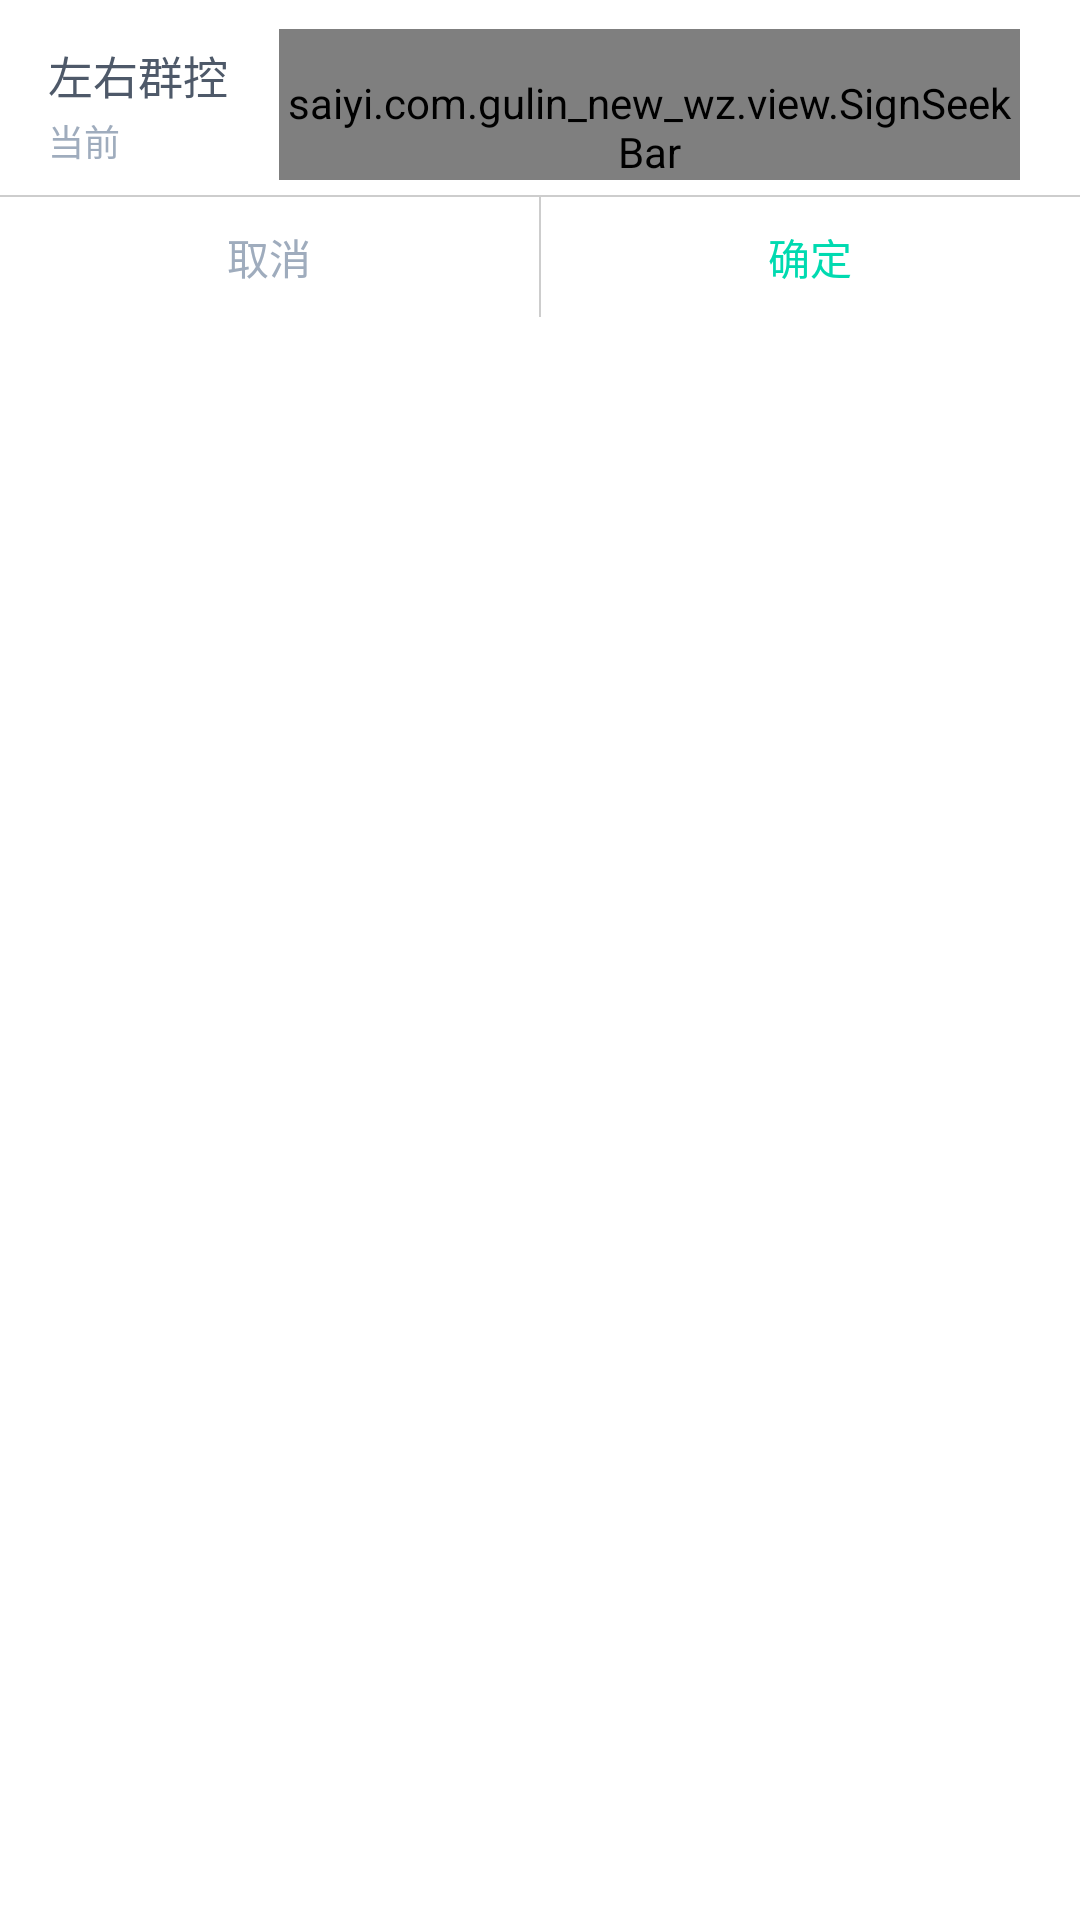

Reconstruct the res/layout file that produces this screen, plus the resources it refers to.
<!-- AndroidManifest.xml: application theme AppTheme -->
<!-- res/layout/dialog_seekbar.xml -->
<?xml version="1.0" encoding="utf-8"?>
<LinearLayout xmlns:android="http://schemas.android.com/apk/res/android"
    android:layout_width="match_parent"
    android:layout_height="wrap_content"
    android:orientation="vertical"
    xmlns:app="http://schemas.android.com/apk/res-auto"
    android:background="#FFFFFF"
    >


        <LinearLayout
            android:layout_marginTop="5dp"
            android:layout_width="match_parent"
            android:layout_height="60dp"
            android:gravity="center_vertical"
            android:orientation="horizontal"
            android:paddingLeft="16dp"
            android:paddingRight="10dp">

            <LinearLayout
                android:layout_width="match_parent"
                android:layout_height="60dp"
                android:layout_weight="4"
                android:gravity="center_vertical"
                android:orientation="vertical">

                <TextView
                    android:id="@+id/tv_dialog_range_lr_name"
                    android:layout_width="wrap_content"
                    android:layout_height="wrap_content"
                    android:singleLine="true"
                    android:text="@string/left_and_right_group_control_text"
                    android:textColor="#4E5969"
                    android:textSize="15sp"/>

                <LinearLayout
                    android:layout_width="wrap_content"
                    android:layout_height="wrap_content"
                    android:layout_marginTop="2dp"
                    android:gravity="center_vertical"
                    android:orientation="horizontal">

                    <TextView
                        android:id="@+id/tv_dialog_range_lr_def_name"
                        android:layout_width="wrap_content"
                        android:layout_height="wrap_content"
                        android:singleLine="true"
                        android:text="@string/current"
                        android:textColor="#9FACBD"
                        android:textSize="12sp"/>

                    <TextView
                        android:id="@+id/tv_dialog_range_lr_def_value"
                        android:layout_width="wrap_content"
                        android:layout_height="wrap_content"
                        android:singleLine="true"
                        android:textColor="#9FACBD"
                        android:textSize="12sp"/>

                </LinearLayout>

            </LinearLayout>

            <LinearLayout
                android:layout_width="match_parent"
                android:layout_height="60dp"
                android:layout_weight="1"
                android:gravity="center_vertical"
                android:orientation="vertical"
                android:paddingLeft="10dp"
                android:paddingRight="10dp">

                <saiyi.com.gulin_new_wz.view.SignSeekBar
                    android:id="@+id/ssb_dialog_range_lr_control_TOP"
                    android:layout_width="match_parent"
                    android:layout_height="wrap_content"
                    android:paddingTop="15dp"
                    app:ssb_anim_duration="300"
                    app:ssb_auto_adjust_section_mark="false"
                    app:ssb_max="40"
                    app:ssb_min="0"
                    app:ssb_second_track_color="#00DAB0"
                    app:ssb_second_track_size="3dp"
                    app:ssb_section_text_color="#9FACBD"
                    app:ssb_section_text_position="bottom_sides"
                    app:ssb_section_text_size="12sp"
                    app:ssb_show_section_mark="false"
                    app:ssb_show_section_text="true"
                    app:ssb_show_thumb_text="false"
                    app:ssb_sides_labels="@array/labels_TOP"
                    app:ssb_text_space="6dp"
                    app:ssb_thumb_bg_alpha="0.3"
                    app:ssb_thumb_color="@color/white_color"
                    app:ssb_thumb_radius="5dp"
                    app:ssb_thumb_radius_on_dragging="10dp"
                    app:ssb_thumb_ratio="0.7"
                    app:ssb_track_color="#D5DEE7"
                    app:ssb_track_size="2dp"
                    app:ssb_unusable_color="#4D9FACBD"
                    android:visibility="gone"

                    />
                <saiyi.com.gulin_new_wz.view.SignSeekBar
                    android:id="@+id/ssb_dialog_range_lr_control_CENTER"
                    android:layout_width="match_parent"
                    android:layout_height="wrap_content"
                    android:paddingTop="15dp"
                    app:ssb_anim_duration="300"
                    app:ssb_auto_adjust_section_mark="false"
                    app:ssb_max="70"
                    app:ssb_min="41"
                    app:ssb_second_track_color="#00DAB0"
                    app:ssb_second_track_size="3dp"
                    app:ssb_section_text_color="#9FACBD"
                    app:ssb_section_text_position="bottom_sides"
                    app:ssb_section_text_size="12sp"
                    app:ssb_show_section_mark="false"
                    app:ssb_show_section_text="true"
                    app:ssb_show_thumb_text="false"
                    app:ssb_sides_labels="@array/labels_CENTER"
                    app:ssb_text_space="6dp"
                    app:ssb_thumb_bg_alpha="0.3"
                    app:ssb_thumb_color="@color/white_color"
                    app:ssb_thumb_radius="5dp"
                    app:ssb_thumb_radius_on_dragging="10dp"
                    app:ssb_thumb_ratio="0.7"
                    app:ssb_track_color="#D5DEE7"
                    app:ssb_track_size="2dp"
                    app:ssb_unusable_color="#4D9FACBD"
                    android:visibility="gone"

                    />
                <saiyi.com.gulin_new_wz.view.SignSeekBar
                    android:id="@+id/ssb_dialog_range_lr_control_BOTTOM"
                    android:layout_width="match_parent"
                    android:layout_height="wrap_content"
                    android:paddingTop="15dp"
                    app:ssb_anim_duration="300"
                    app:ssb_auto_adjust_section_mark="false"
                    app:ssb_max="100"
                    app:ssb_min="71"
                    app:ssb_second_track_color="#00DAB0"
                    app:ssb_second_track_size="3dp"
                    app:ssb_section_text_color="#9FACBD"
                    app:ssb_section_text_position="bottom_sides"
                    app:ssb_section_text_size="12sp"
                    app:ssb_show_section_mark="false"
                    app:ssb_show_section_text="true"
                    app:ssb_show_thumb_text="false"
                    app:ssb_sides_labels="@array/labels_BOTTOM"
                    app:ssb_text_space="6dp"
                    app:ssb_thumb_bg_alpha="0.3"
                    app:ssb_thumb_color="@color/white_color"
                    app:ssb_thumb_radius="5dp"
                    app:ssb_thumb_radius_on_dragging="10dp"
                    app:ssb_thumb_ratio="0.7"
                    app:ssb_track_color="#D5DEE7"
                    app:ssb_track_size="2dp"
                    app:ssb_unusable_color="#4D9FACBD"

                    />


            </LinearLayout>

        </LinearLayout>

    <View
        android:layout_width="match_parent"
        android:layout_height="0.5dp"
        android:background="#CDCDCD"

        />

    <LinearLayout
        android:layout_width="match_parent"
        android:layout_height="wrap_content"
        android:background="#FFFFFF"
        >

        <Button
            android:id="@+id/btn_yes_o"
            android:layout_width="wrap_content"
            android:layout_height="40dp"
            android:layout_weight="1"
            android:text="@string/cancel"
            android:background="@null"
            android:textColor="#9FACBD"
            android:gravity="center"
            />

        <View
            android:layout_width="0.5dp"
            android:layout_height="match_parent"
            android:background="#CDCDCD"

            />

        <Button
            android:id="@+id/btn_no_o"
            android:layout_weight="1"
            android:layout_width="wrap_content"
            android:layout_height="40dp"
            android:textColor="#00DAB0"
            android:background="@null"
            android:text="@string/sure"
            android:gravity="center"
            />

    </LinearLayout>


</LinearLayout>
<!-- resources referenced by this layout -->
<resources>
  <string-array name="labels_BOTTOM">
    <item>71%</item>
    <item>100%</item>
   </string-array>
  <string-array name="labels_CENTER">
    <item>41%</item>
    <item>70%</item>
   </string-array>
  <string-array name="labels_TOP">
    <item>0%</item>
    <item>40%</item>
   </string-array>
  <color name="white_color">#ffffff</color>
  <string name="cancel">取消</string>
  <string name="current">当前</string>
  <string name="left_and_right_group_control_text">左右群控</string>
  <string name="sure">确定</string>
  <style name="AppTheme" parent="Theme.AppCompat.Light.DarkActionBar">
          
          <item name="colorPrimary">@color/colorPrimary</item>
          <item name="colorPrimaryDark">@color/colorPrimaryDark</item>
          <item name="colorAccent">@color/colorAccent</item>
      </style>
  <color name="colorPrimary">#3F51B5</color>
  <color name="colorPrimaryDark">#303F9F</color>
  <color name="colorAccent">#FF4081</color>
</resources>
